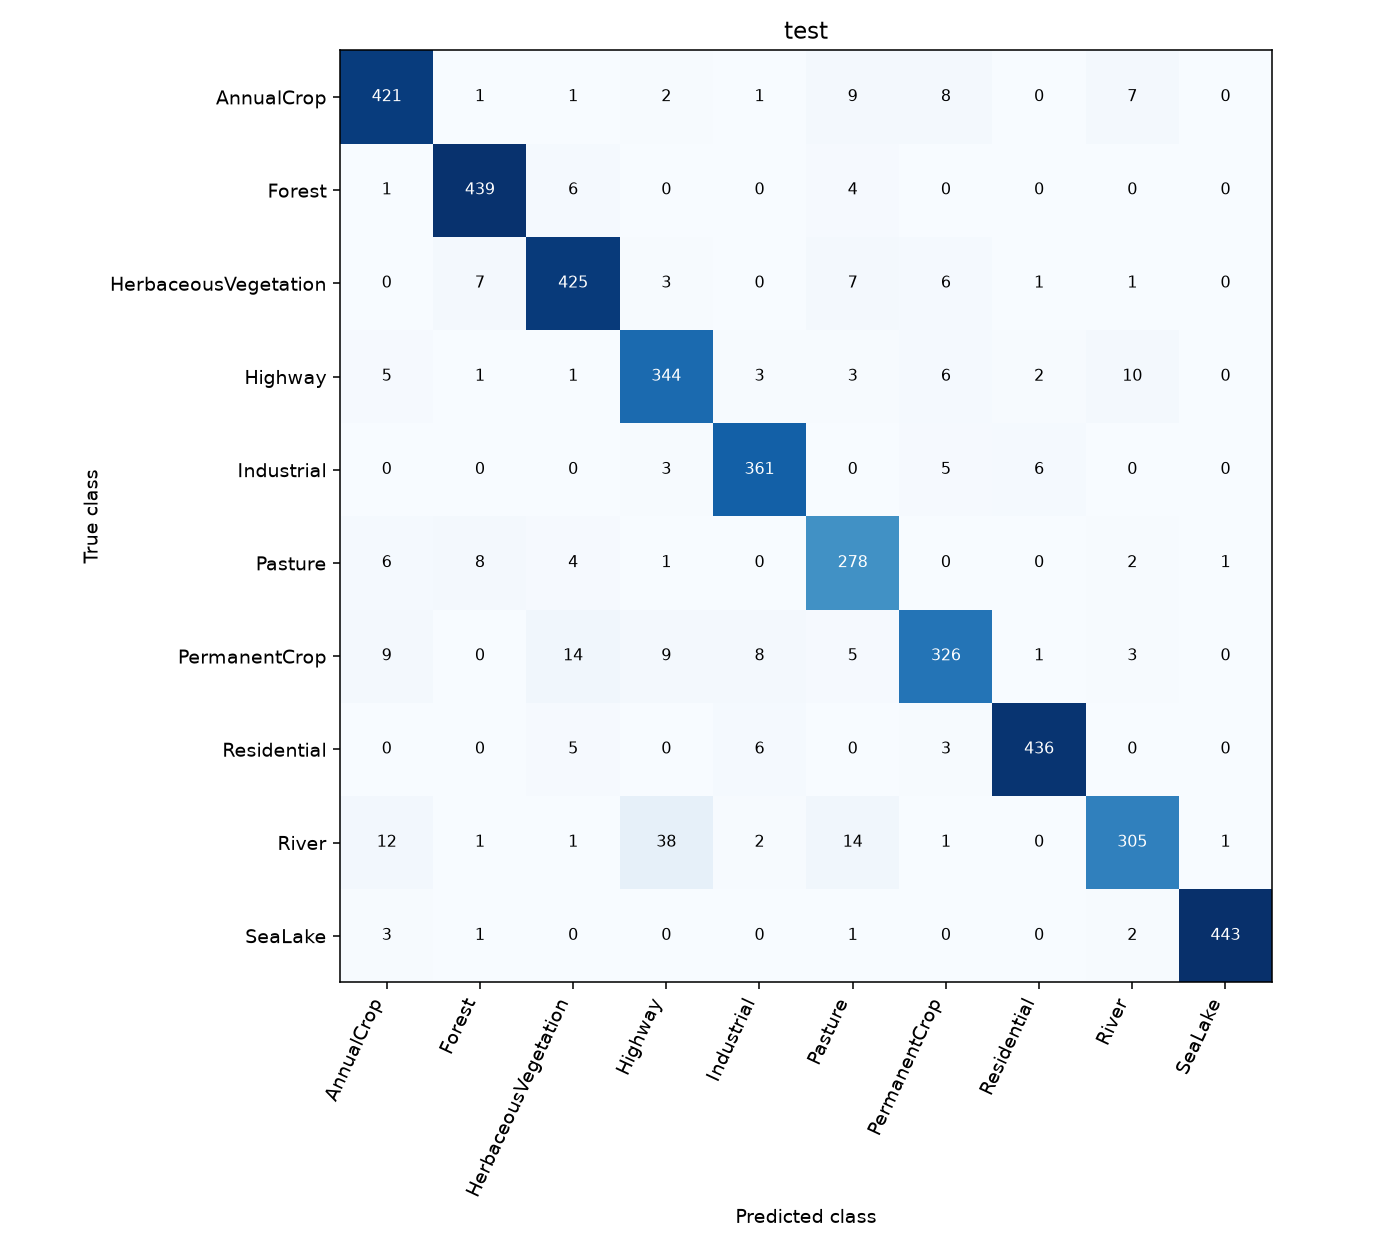

Data behind this chart, as committed beside it:
, AnnualCrop, Forest, HerbaceousVegetation, Highway, Industrial, Pasture, PermanentCrop, Residential, River, SeaLake
AnnualCrop, 421, 1, 1, 2, 1, 9, 8, 0, 7, 0
Forest, 1, 439, 6, 0, 0, 4, 0, 0, 0, 0
HerbaceousVegetation, 0, 7, 425, 3, 0, 7, 6, 1, 1, 0
Highway, 5, 1, 1, 344, 3, 3, 6, 2, 10, 0
Industrial, 0, 0, 0, 3, 361, 0, 5, 6, 0, 0
Pasture, 6, 8, 4, 1, 0, 278, 0, 0, 2, 1
PermanentCrop, 9, 0, 14, 9, 8, 5, 326, 1, 3, 0
Residential, 0, 0, 5, 0, 6, 0, 3, 436, 0, 0
River, 12, 1, 1, 38, 2, 14, 1, 0, 305, 1
SeaLake, 3, 1, 0, 0, 0, 1, 0, 0, 2, 443
